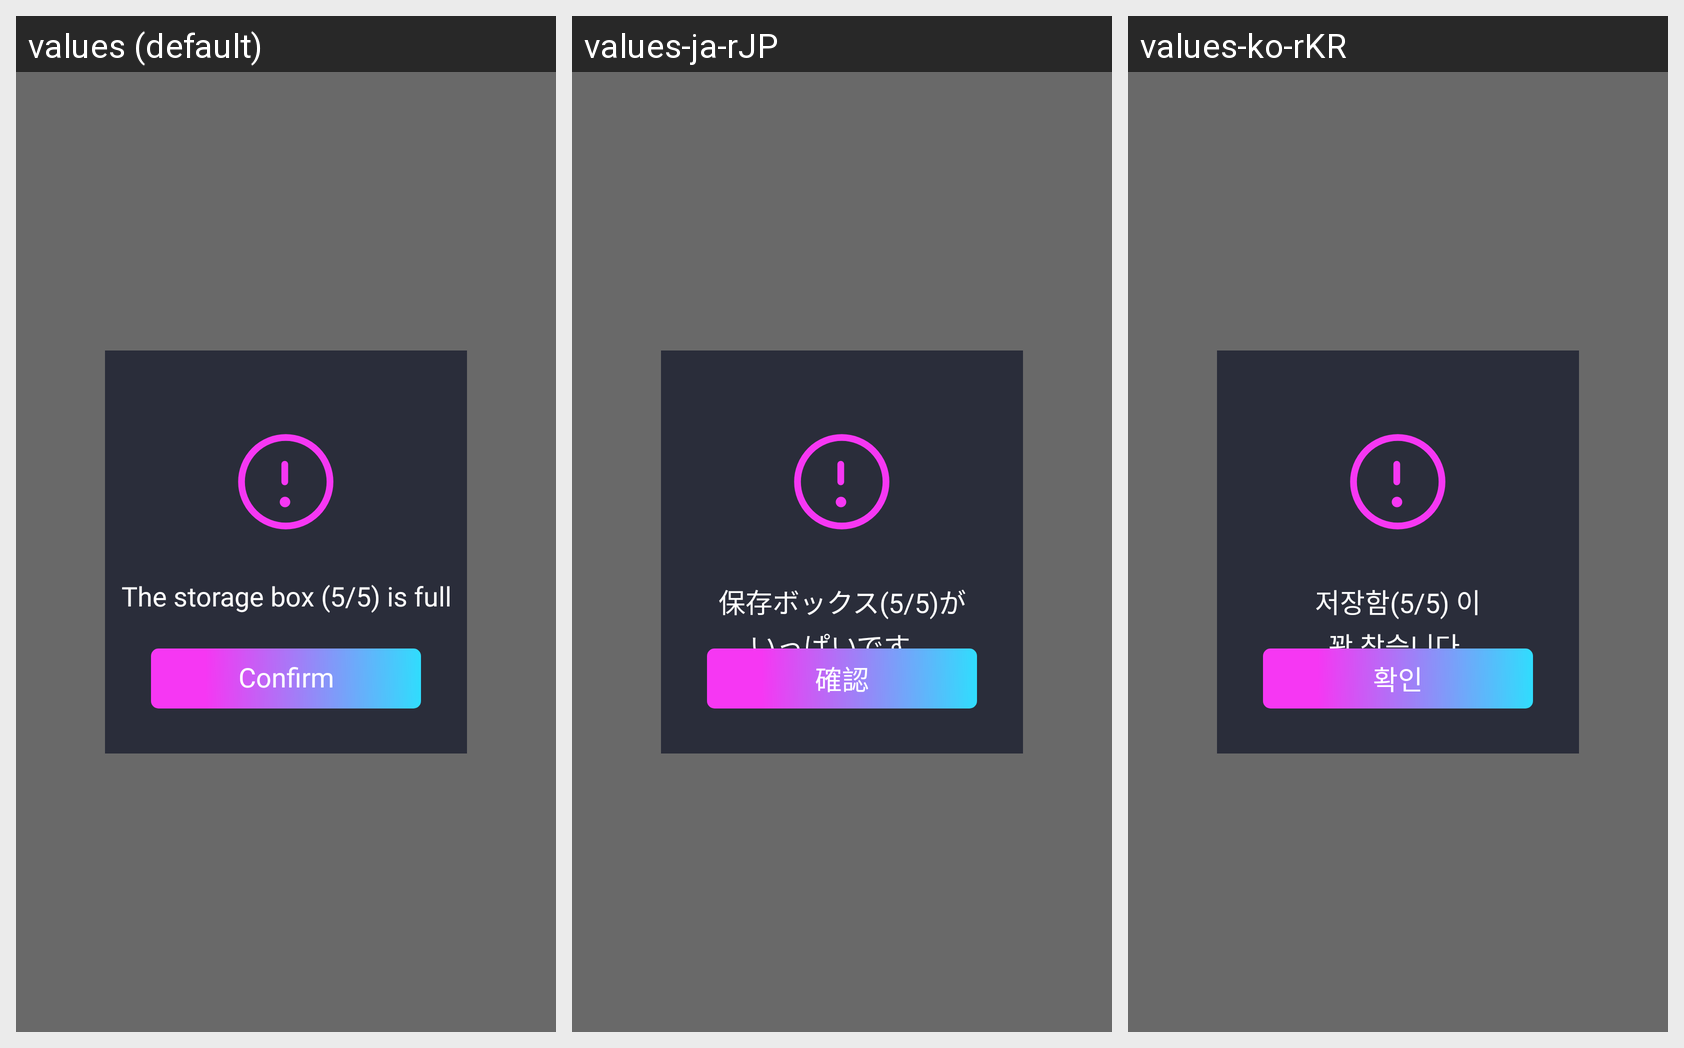

The Android screen above is rendered under several locales of the same app. Produce the string resources it draws, with the default and per-locale values.
Android screen res/layout/activity_save_full_pop_up.xml rendered under 3 locales, left to right: values (default), values-ja-rJP, values-ko-rKR. Device: Nexus 5 (rendered at 1080×1920; each locale shown at half size, 540×960, under a caption strip naming it); theme categoryEditTheme.
Strings drawn on this screen, with the default value and each locale's value (text and hints the layout hard-codes, and strings that could not be matched under every locale, appear in the picture but are not listed):

save_full
  values: The storage box (5/5) is full
  values-ja-rJP: 保存ボックス(5/5)が
      いっぱいです。
  values-ko-rKR: 저장함(5/5) 이
      꽉 찼습니다.

confirm
  values: Confirm
  values-ja-rJP: 確認
  values-ko-rKR: 확인
